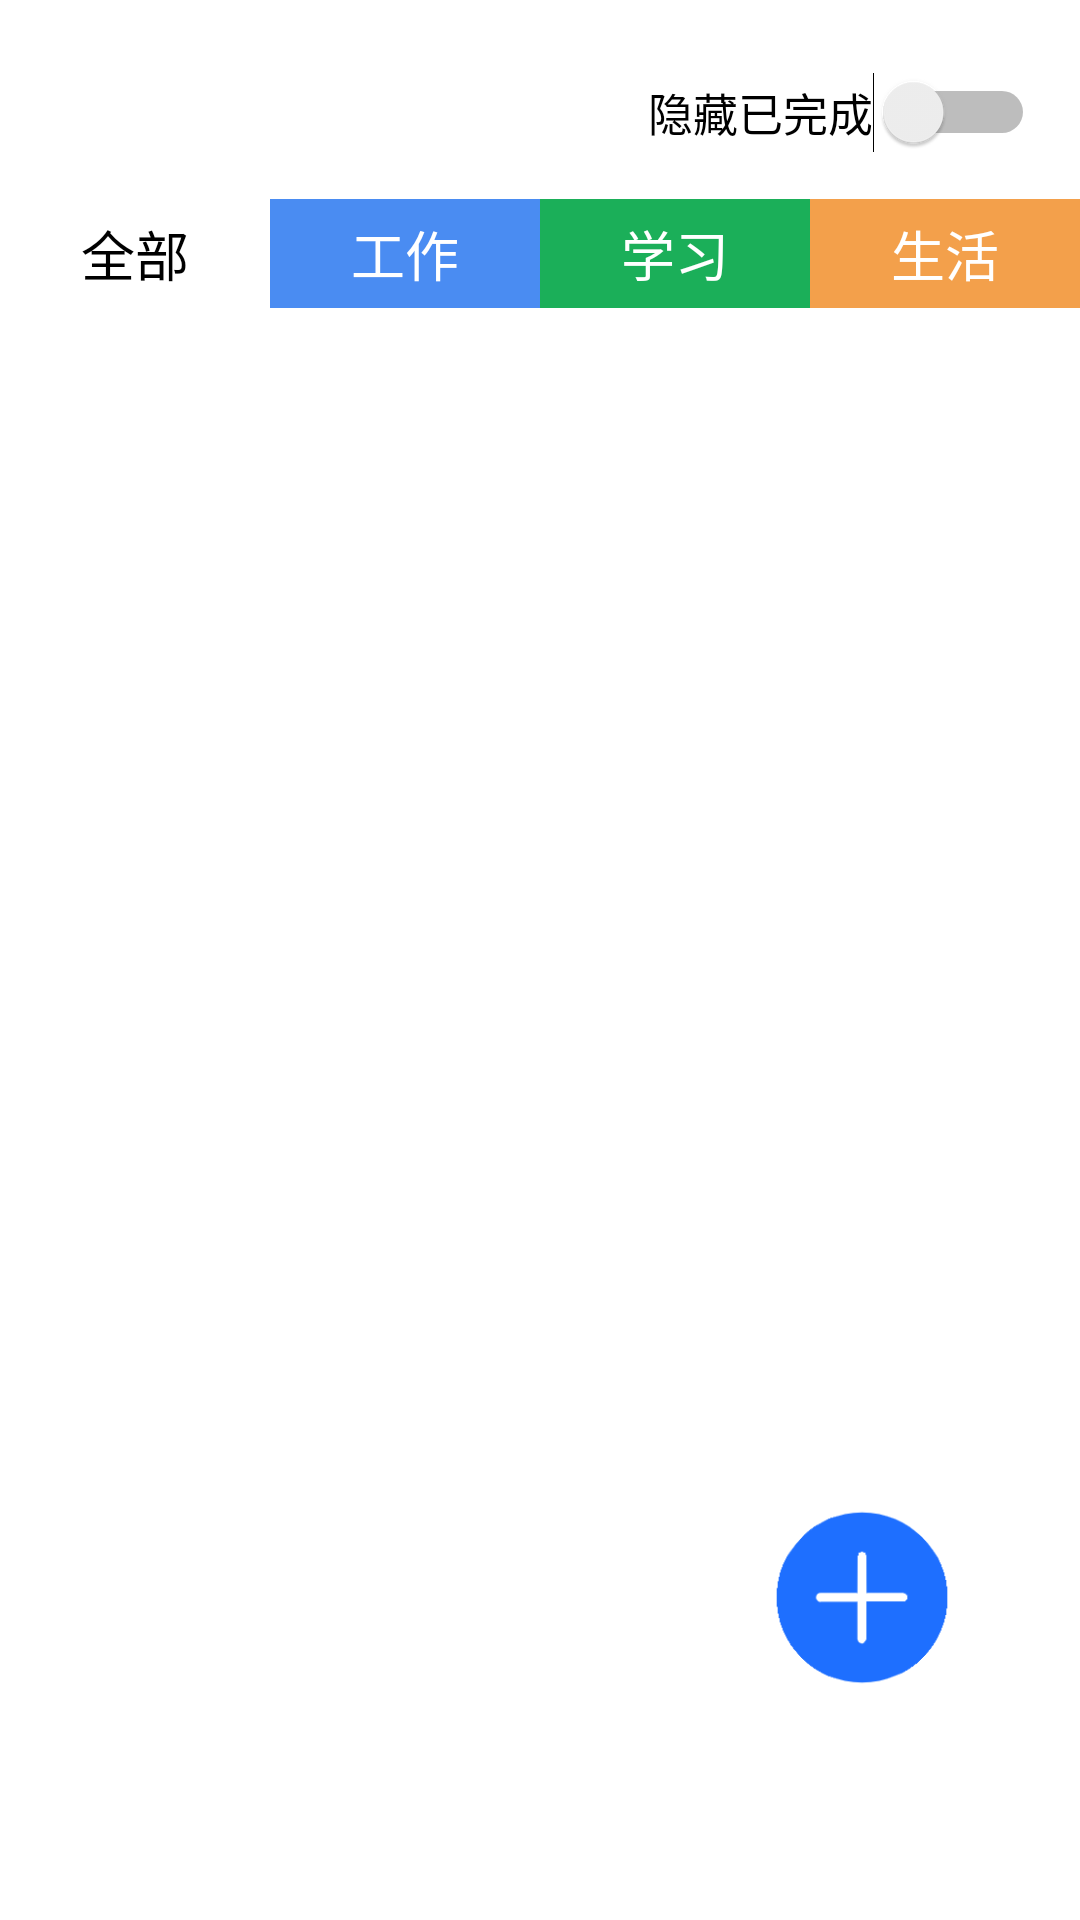

Here is an Android app screen rendered from its layout file. Give the layout XML and the strings, colors and styles it references.
<!-- AndroidManifest.xml: fallback theme Theme.MaterialComponents.DayNight.NoActionBar -->
<!-- res/layout/task.xml -->
<?xml version="1.0" encoding="utf-8"?>
<RelativeLayout xmlns:android="http://schemas.android.com/apk/res/android"
    xmlns:app="http://schemas.android.com/apk/res-auto"
    xmlns:tools="http://schemas.android.com/tools"
    android:layout_width="match_parent"
    android:layout_height="match_parent"
    android:orientation="vertical">


    <LinearLayout
        android:layout_width="match_parent"
        android:layout_height="match_parent"
        android:orientation="vertical">

        <LinearLayout
            android:layout_width="match_parent"
            android:layout_height="wrap_content"
            android:layout_margin="15dp"
            android:gravity="center_horizontal">

            <RelativeLayout
                android:layout_width="match_parent"
                android:layout_height="wrap_content"
                android:layout_weight="1">

                <TextView
                    android:id="@+id/taskText"
                    android:layout_width="wrap_content"
                    android:layout_height="wrap_content"
                    android:layout_alignParentLeft="true"
                    android:text="事项"
                    android:textColor="@color/white"
                    android:textSize="25dp" />
            </RelativeLayout>

            <RelativeLayout
                android:layout_width="match_parent"
                android:layout_height="wrap_content"
                android:layout_weight="1">

                <Switch
                    android:id="@+id/HideCompletedTaskView"
                    android:layout_width="wrap_content"
                    android:layout_height="wrap_content"
                    android:layout_alignParentEnd="true"
                    android:text="隐藏已完成"
                    android:textSize="15sp"
                    tools:ignore="UseSwitchCompatOrMaterialXml" />
            </RelativeLayout>

        </LinearLayout>

        <LinearLayout
            android:id="@+id/TypeMenuLayout"
            android:layout_width="match_parent"
            android:layout_height="wrap_content"
            android:layout_marginBottom="20dp">

            <TextView
                android:id="@+id/TypeMenu_default"
                style="@style/taskTypeMenuItemStyle"
                android:text="全部"
                android:textColor="@color/black" />

            <TextView
                android:id="@+id/TypeMenu_work"
                style="@style/taskTypeMenuItemStyle"
                android:background="@color/workColor"
                android:text="工作"
                android:textColor="@color/white" />

            <TextView
                android:id="@+id/TypeMenu_study"
                style="@style/taskTypeMenuItemStyle"
                android:background="@color/studyColor"
                android:text="学习"
                android:textColor="@color/white" />

            <TextView
                android:id="@+id/TypeMenu_life"
                style="@style/taskTypeMenuItemStyle"
                android:background="@color/lifeColor"
                android:text="生活"
                android:textColor="@color/white" />
        </LinearLayout>

        <ListView
            android:id="@+id/taskListView"
            android:layout_width="match_parent"
            android:layout_height="match_parent"/>
    </LinearLayout>

    <ImageView
        android:id="@+id/addTaskImage"
        android:layout_width="65dp"
        android:layout_height="65dp"
        android:layout_alignParentRight="true"
        android:layout_marginTop="500dp"
        android:layout_marginRight="40dp"
        android:src="@drawable/add_icon"/>

</RelativeLayout>
<!-- resources referenced by this layout -->
<resources>
  <color name="black">#FF000000</color>
  <color name="lifeColor">#f3a04b</color>
  <color name="studyColor">#1baf59</color>
  <color name="white">#FFFFFFFF</color>
  <color name="workColor">#4a8cf2</color>
  <!-- drawable add_icon: png bitmap (drawable, 2630 bytes) -->
  <style name="taskTypeMenuItemStyle">
          <item name="android:layout_width">wrap_content</item>
          <item name="android:layout_height">wrap_content</item>
          <item name="android:layout_weight">1</item>
          <item name="android:textSize">18dp</item>
          <item name="android:gravity">center</item>
          <item name="android:paddingTop">5dp</item>
          <item name="android:paddingBottom">5dp</item>
      </style>
</resources>
